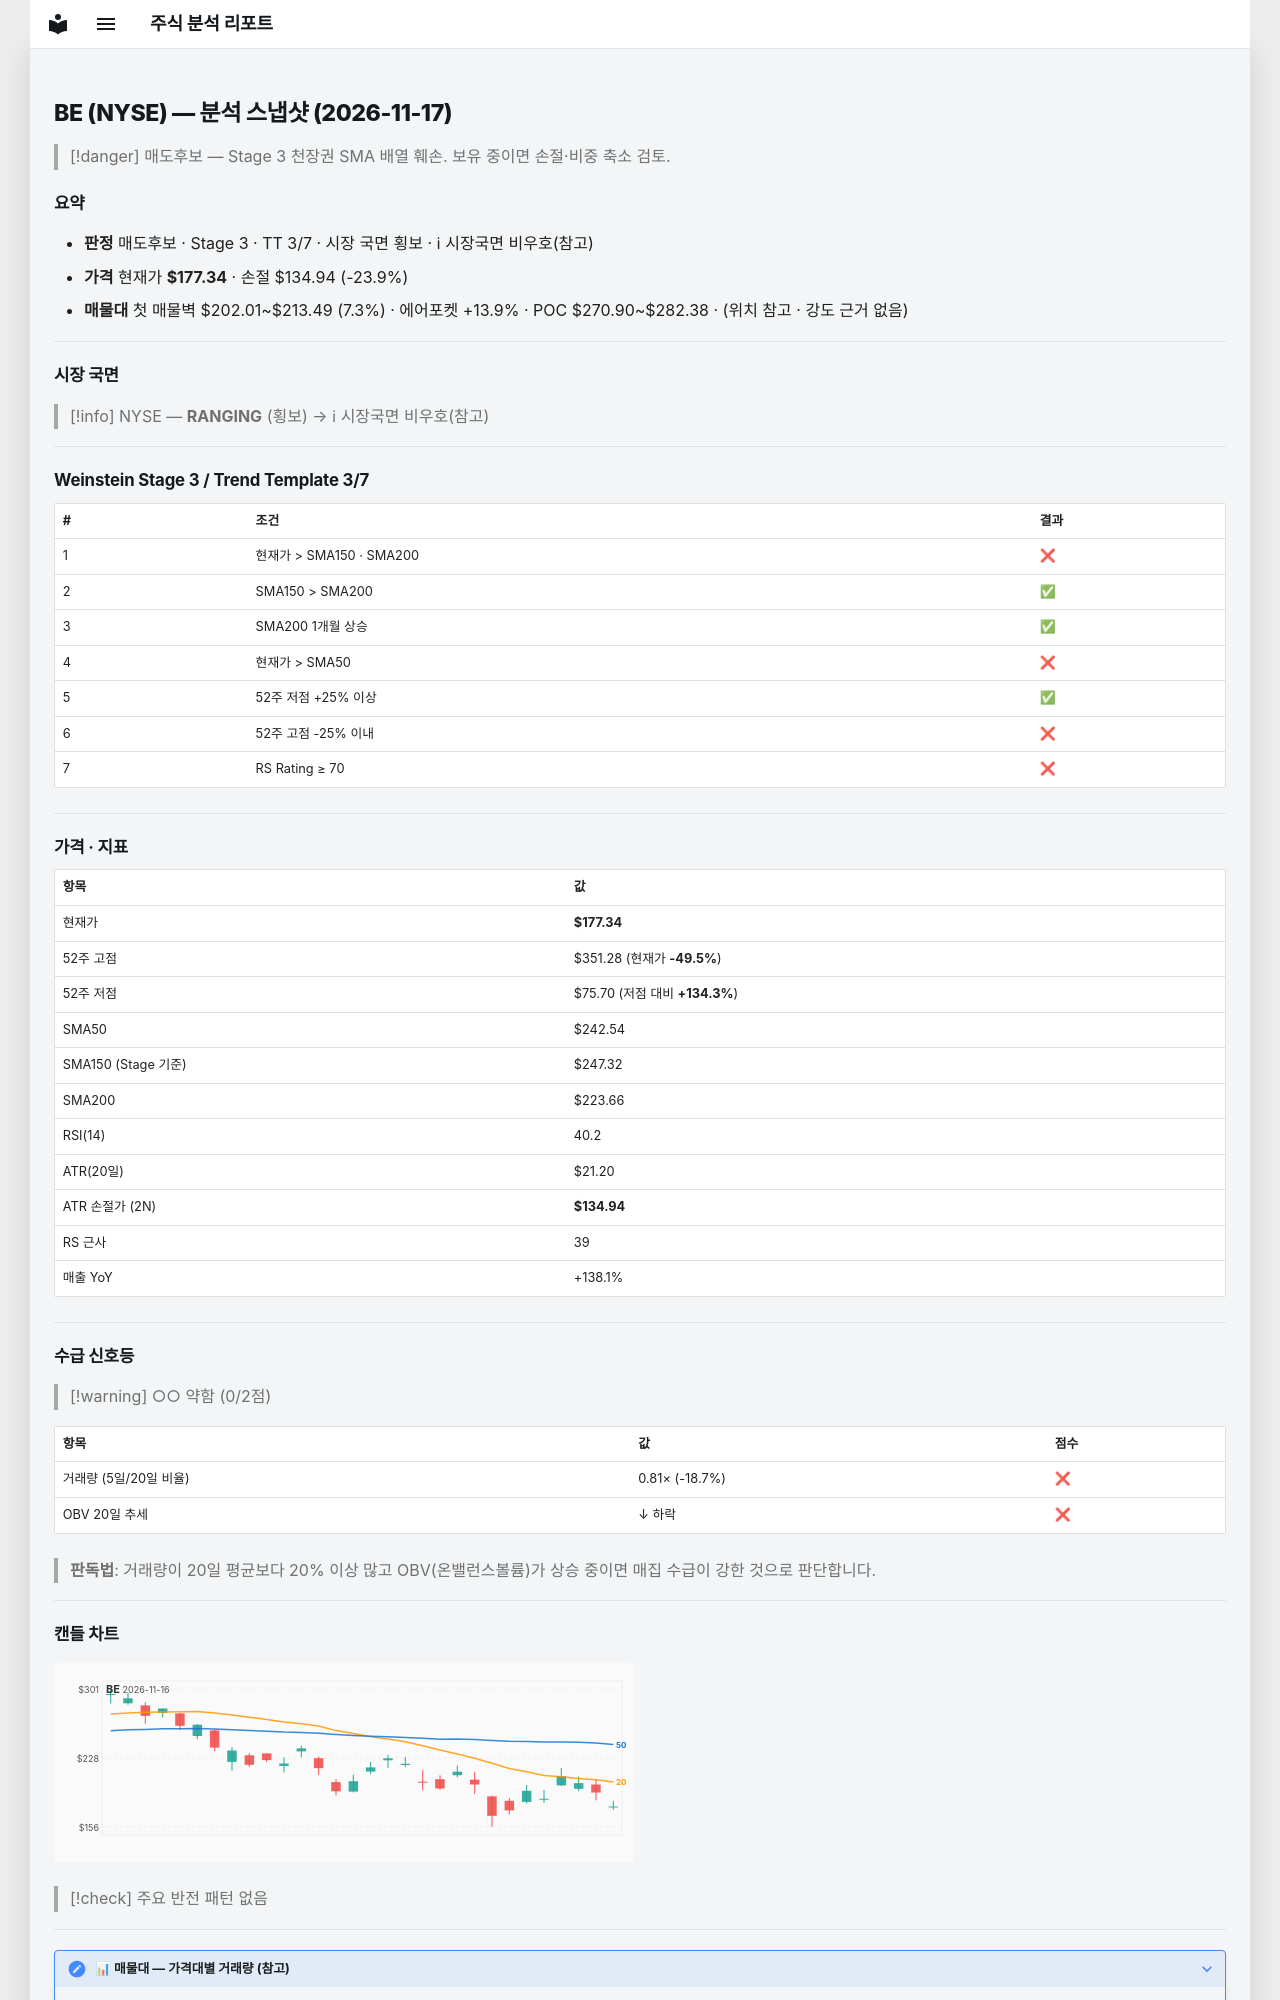

repository: soloandco/stock-reports · page: snapshots/BE-2026-11-17/index.html · generator: mkdocs

---
type: analysis-snapshot
title: BE 분석 스냅샷
ticker: BE
market: NYSE
created: 2026-11-17
updated: 2026-11-17
bar-date: 2026-11-16
verdict: 매도후보
real-rr: 1.79
sma50-gap-pct: -26.9
weekly-position: 저항대아래
weekly-overhead-price: 253.31
weekly-overhead-pct: 42.8
stage: 3
trend-template-score: 3
tt-max: 7
ma-set: sma-50-150-200
price: 177.33999633789062
stop-price: 134.94346456344363
market-regime: RANGING
supply-demand-score: 0/2
supply-demand-label: 약함
status: tracking
tags:
  - stock-agent
  - watchlist
  - BE
  - analysis
related:
  - "[[analysis-template]]"
---

# BE (NYSE) — 분석 스냅샷 (2026-11-17)

> [!danger] 매도후보 — Stage 3 천장권
> SMA 배열 훼손. 보유 중이면 손절·비중 축소 검토.

## 요약

- **판정** 매도후보 · Stage 3 · TT 3/7 · 시장 국면 횡보 · ℹ 시장국면 비우호(참고)
- **가격** 현재가 **$177.34** · 손절 $134.94 (-23.9%)
- **매물대** 첫 매물벽 $202.01~$213.49 (7.3%) · 에어포켓 +13.9% · POC $270.90~$282.38 · (위치 참고 · 강도 근거 없음)

---

## 시장 국면

> [!info] NYSE — **RANGING** (횡보) → ℹ 시장국면 비우호(참고)

---

## Weinstein Stage 3 / Trend Template 3/7

| # | 조건 | 결과 |
|---|------|------|
| 1 | 현재가 > SMA150 · SMA200 | ❌ |
| 2 | SMA150 > SMA200 | ✅ |
| 3 | SMA200 1개월 상승 | ✅ |
| 4 | 현재가 > SMA50 | ❌ |
| 5 | 52주 저점 +25% 이상 | ✅ |
| 6 | 52주 고점 -25% 이내 | ❌ |
| 7 | RS Rating ≥ 70 | ❌ |

---

## 가격 · 지표

| 항목 | 값 |
|------|---|
| 현재가 | **$177.34** |
| 52주 고점 | $351.28 (현재가 **-49.5%**) |
| 52주 저점 | $75.70 (저점 대비 **+134.3%**) |
| SMA50 | $242.54 |
| SMA150 (Stage 기준) | $247.32 |
| SMA200 | $223.66 |
| RSI(14) | 40.2 |
| ATR(20일) | $21.20 |
| ATR 손절가 (2N) | **$134.94** |
| RS 근사 | 39 |
| 매출 YoY | +138.1% |

---
## 수급 신호등

> [!warning] ○○ 약함 (0/2점)

| 항목 | 값 | 점수 |
|------|------|------|
| 거래량 (5일/20일 비율) | 0.81× (-18.7%) | ❌ |
| OBV 20일 추세 | ↓ 하락 | ❌ |

> **판독법**: 거래량이 20일 평균보다 20% 이상 많고 OBV(온밸런스볼륨)가 상승 중이면 매집 수급이 강한 것으로 판단합니다.

---
